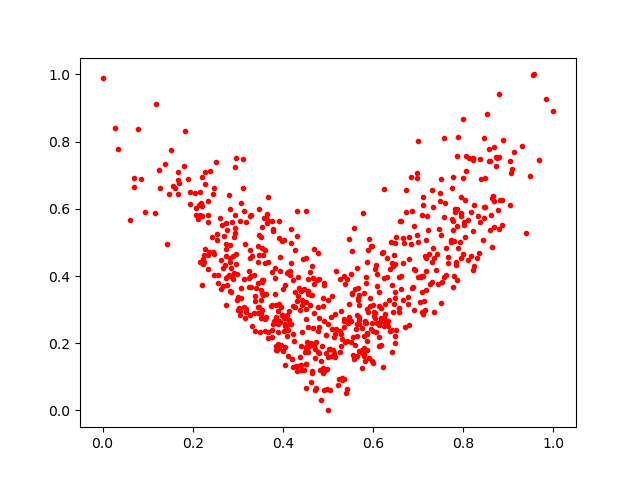

Values plotted in this chart, from the file beside it:
0.4422651, 0.3298537
0.1833, 0.8306
0.3918, 0.186
0.7244, 0.4669
0.4275, 0.3527
0.5638, 0.4243
0.5299, 0.09621
0.3668, 0.2155
0.6138, 0.254
0.3552, 0.342
0.6771, 0.3162
0.4905, 0.3803
0.7183, 0.5062
0.6327, 0.2501
0.481, 0.2764
0.2831, 0.3539
0.4906, 0.06143
0.6971, 0.6922
0.5928, 0.3115
0.5475, 0.316
0.6995, 0.8009
0.575, 0.1248
0.5876, 0.2926
0.8802, 0.5412
0.6599, 0.5633
0.3892, 0.2569
0.5976, 0.1464
0.5184, 0.4157
0.5686, 0.2575
0.3824, 0.3452
0.4174, 0.2563
0.7122, 0.3246
0.852, 0.8832
0.7506, 0.5226
0.7803, 0.5056
0.2864, 0.56
0.4386, 0.1588
0.7168, 0.3598
0.4752, 0.3891
0.8672, 0.7827
0.4714, 0.06057
0.8221, 0.75
0.5267, 0.3914
0.3673, 0.4419
0.431, 0.3258
0.4095, 0.4097
0.6695, 0.4978
0.3398, 0.3637
0.2329, 0.4196
0.3375, 0.2377
0.577, 0.5888
0.2528, 0.5057
0.6319, 0.3959
0.8771, 0.597
0.4252, 0.2067
0.2218, 0.4346
0.4701, 0.1551
0.5799, 0.1871
0.3311, 0.4607
0.2183, 0.6176
0.9292, 0.7871
... 620 more rows
